Run: headless pygame with SDL's dummy video driver; simulated clock (each Clock.tick advances the game by its frame time, no real sleeping); random seed 0; keys injected as events and as key.get_pressed() state; no mouse input.
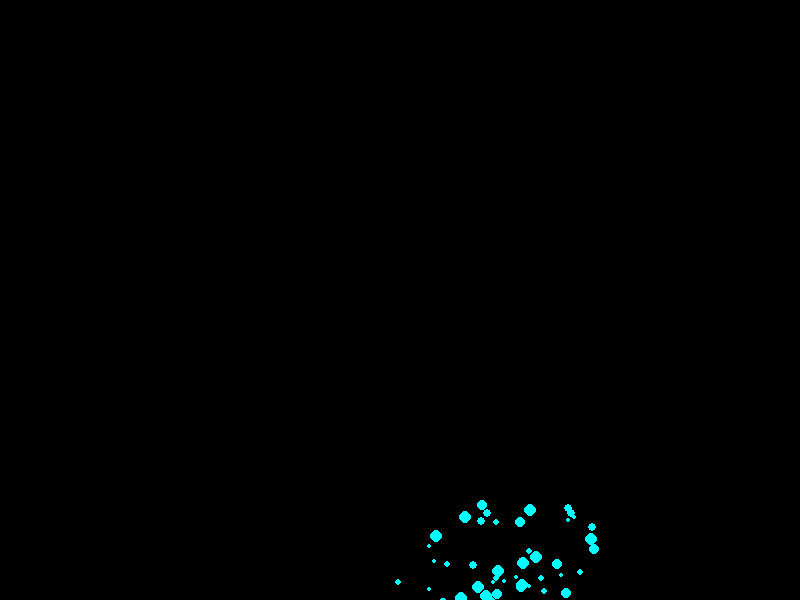
Frame 1 of 4 · flips 1–60 · no input
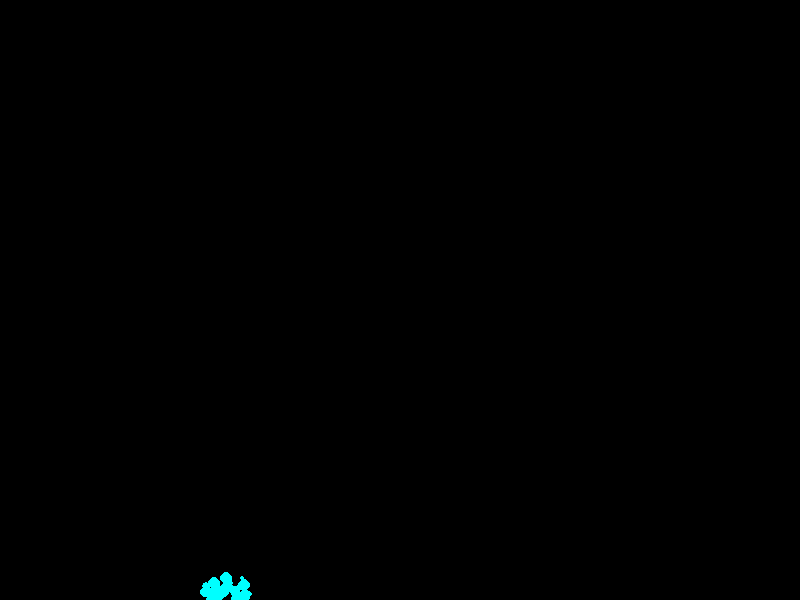
Frame 2 of 4 · flips 61–180 · tapped SPACE, RETURN · held RIGHT (→), D
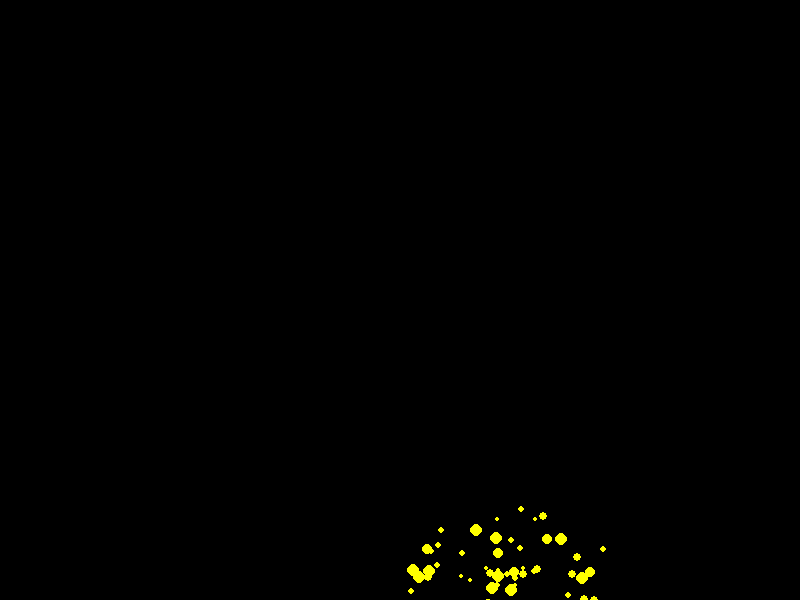
Frame 3 of 4 · flips 181–300 · held DOWN (↓), S
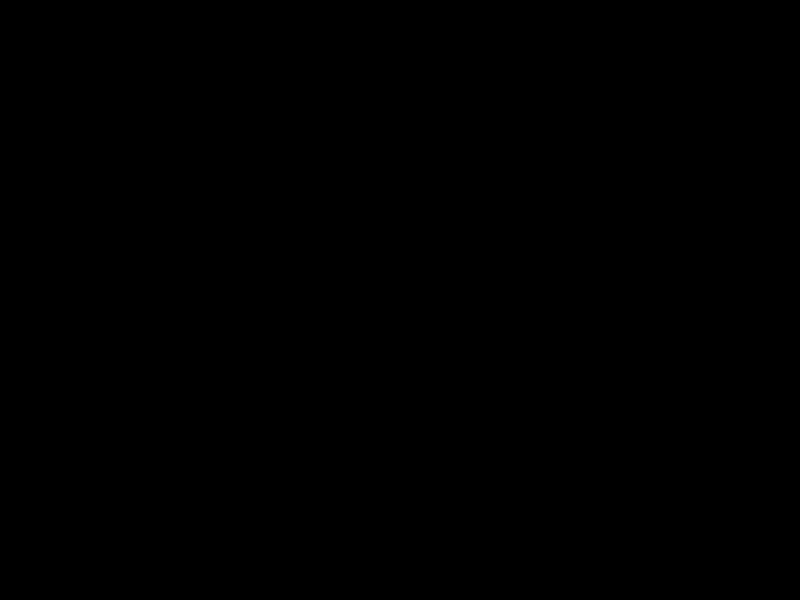
Frame 4 of 4 · flips 301–420 · held LEFT (←), A, UP (↑), W

The pygame program that drew these frames:

# -*- coding: utf-8 -*-
"""digitalFireworksDisplay.ipynb

Automatically generated by Colaboratory.

Original file is located at
    https://colab.research.google.com/drive/1mSLiZJjWZyNME2wbPB6Kjxz5TXaGeTrL
"""

import pygame
import random
import math

# Initialize Pygame
pygame.init()

# Constants
WIDTH, HEIGHT = 800, 600
FPS = 60
BACKGROUND_COLOR = (0, 0, 0)
FIREWORK_COLORS = [(255, 0, 0), (0, 255, 0), (0, 0, 255), (255, 255, 0), (255, 0, 255), (0, 255, 255)]
GRAVITY = 0.5

# Initialize the screen
screen = pygame.display.set_mode((WIDTH, HEIGHT))
pygame.display.set_caption("Digital Fireworks")

# Firework particle class
class Particle:
    def __init__(self, x, y, color):
        self.x = x
        self.y = y
        self.color = color
        self.radius = random.randint(2, 6)
        self.angle = random.uniform(0, 2 * math.pi)
        self.speed = random.uniform(2, 6)
        self.gravity = GRAVITY
        self.lifespan = random.randint(30, 60)

    def update(self):
        self.x += math.cos(self.angle) * self.speed
        self.y += math.sin(self.angle) * self.speed + self.gravity
        self.speed -= 0.1
        self.lifespan -= 1

    def draw(self):
        pygame.draw.circle(screen, self.color, (int(self.x), int(self.y)), self.radius)

# Main loop
clock = pygame.time.Clock()
running = True
particles = []

while running:
    for event in pygame.event.get():
        if event.type == pygame.QUIT:
            running = False

    screen.fill(BACKGROUND_COLOR)

    if random.random() < 0.02:
        x, y = random.randint(100, WIDTH - 100), HEIGHT
        color = random.choice(FIREWORK_COLORS)
        for _ in range(100):
            particles.append(Particle(x, y, color))

    for particle in particles:
        particle.update()
        particle.draw()

    particles = [p for p in particles if p.lifespan > 0]

    pygame.display.flip()
    clock.tick(FPS)

# Quit Pygame
pygame.quit()
